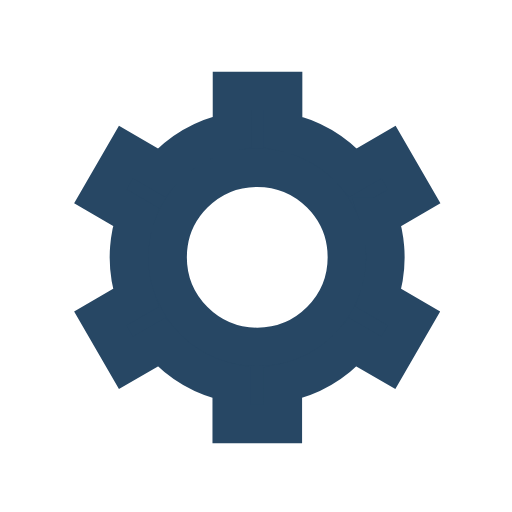
t = 0.00 s
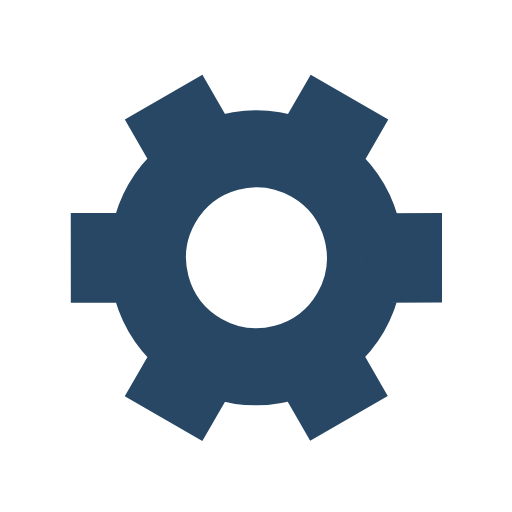
t = 0.50 s
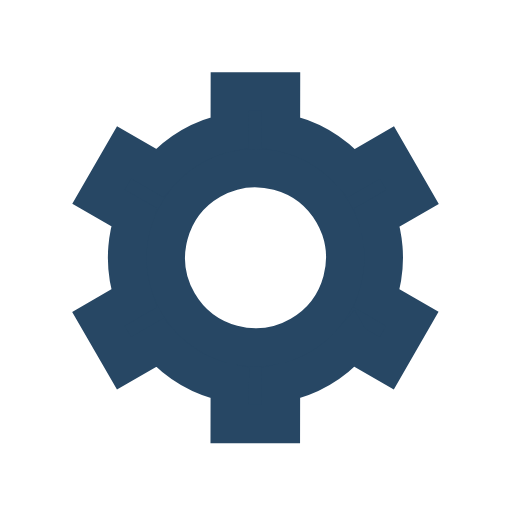
t = 1.00 s
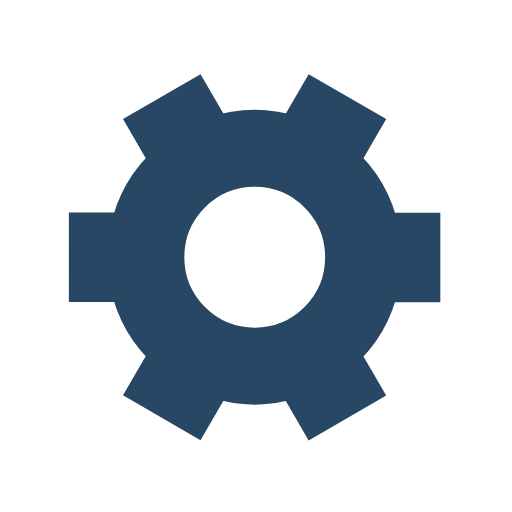
t = 1.50 s

The animated SVG that drew these frames (rendered in a browser with its animation timeline set to each time). Animation: 1 SMIL element (animateTransform=1); one cycle of 2.00 s, repeats indefinitely.

﻿<svg xmlns='http://www.w3.org/2000/svg' viewBox='0 0 200 200'><path fill='#274764' stroke='#274764' stroke-width='15' transform-origin='center' d='m148 84.7 13.8-8-10-17.3-13.8 8a50 50 0 0 0-27.4-15.9v-16h-20v16A50 50 0 0 0 63 67.4l-13.8-8-10 17.3 13.8 8a50 50 0 0 0 0 31.7l-13.8 8 10 17.3 13.8-8a50 50 0 0 0 27.5 15.9v16h20v-16a50 50 0 0 0 27.4-15.9l13.8 8 10-17.3-13.8-8a50 50 0 0 0 0-31.7Zm-47.5 50.8a35 35 0 1 1 0-70 35 35 0 0 1 0 70Z'><animateTransform type='rotate' attributeName='transform' calcMode='spline' dur='2' values='0;120' keyTimes='0;1' keySplines='0 0 1 1' repeatCount='indefinite'></animateTransform></path></svg>